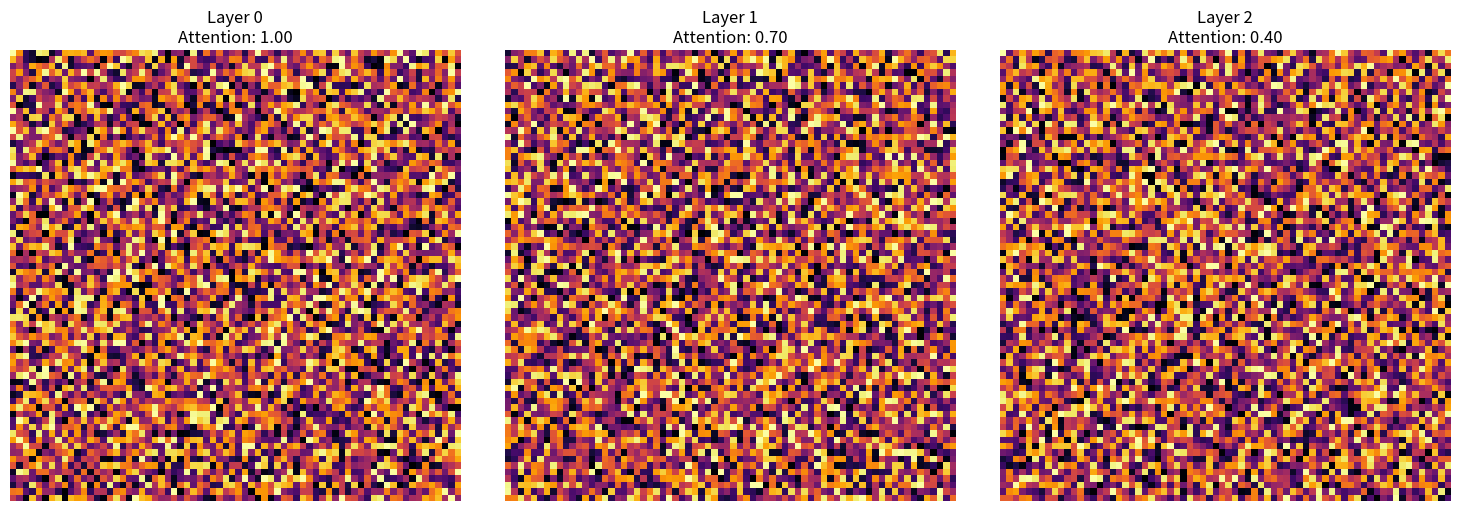

Write Python code to recreate this figure.
import numpy as np
import random
import matplotlib.pyplot as plt
import matplotlib.animation as animation
from dataclasses import dataclass
from typing import List, Optional, Dict
import json

@dataclass
class LayerConfig:
    """Configuration parameters for a single CA layer"""
    growth_rate: float           # p: probability of new growth
    ignition_rate: float        # f: spontaneous ignition
    burn_rate: float           # rate of burning down
    spread_factor: float       # rate of fire spread
    attention_weight: float = 1.0  # weight for LLM attention

class MultiLayerFuzzyForestFireCA:
    """
    Enhanced multi-layer fuzzy forest-fire CA with LLM integration capabilities.
    Includes:
    - Structured input/output layers
    - Attention-weighted state updates
    - Hierarchical processing
    - State persistence
    - Configuration management
    """

    def __init__(self, 
                 layers: int = 3,
                 width: int = 40, 
                 height: int = 40,
                 configs: Optional[List[LayerConfig]] = None,
                 hierarchy_factor: float = 0.5):
        """
        Initialize the CA with enhanced configuration options.
        
        Args:
            layers: Number of CA layers
            width: Grid width
            height: Grid height
            configs: List of LayerConfig objects for each layer
            hierarchy_factor: Strength of hierarchical coupling (0-1)
        """
        self.layers = layers
        self.width = width
        self.height = height
        self.hierarchy_factor = hierarchy_factor
        
        # Initialize configs with defaults if none provided
        if configs is None:
            configs = [
                LayerConfig(0.02, 0.002, 0.6, 0.45, 0.8),  # Top layer - broad patterns
                LayerConfig(0.02, 0.0004, 0.4, 0.36, 0.9),  # Middle layer
                LayerConfig(0.01, 0.0003, 0.1, 0.17, 0.25)   # Bottom layer - fine details
            ]
        
        self.configs = configs
        
        # Convert configs to numpy arrays for efficient processing
        self.p = np.array([c.growth_rate for c in configs])
        self.f = np.array([c.ignition_rate for c in configs])
        self.burn_rate = np.array([c.burn_rate for c in configs])
        self.spread_factor = np.array([c.spread_factor for c in configs])
        self.attention_weights = np.array([c.attention_weight for c in configs])
        
        # Initialize grid with random values
        self.grid = np.random.rand(layers, height, width)
        
        # 2% initial burning cells
        burning_mask = (np.random.rand(layers, height, width) < 0.02)
        self.grid[burning_mask] = 1.0
        
        # Track simulation steps and state history
        self.step_count = 0
        self.state_history = []
        
        # Initialize layer-specific update matrices
        self.layer_coupling = self._initialize_layer_coupling()

    def _initialize_layer_coupling(self) -> np.ndarray:
        """
        Initialize the hierarchical coupling matrix between layers.
        Higher layers influence lower layers more than vice versa.
        """
        coupling = np.zeros((self.layers, self.layers))
        for i in range(self.layers):
            for j in range(self.layers):
                if i == j:
                    coupling[i,j] = 1.0
                elif i < j:  # higher layer to lower
                    coupling[i,j] = self.hierarchy_factor * (1.0 - abs(i-j)/self.layers)
                else:  # lower layer to higher
                    coupling[i,j] = (self.hierarchy_factor * 0.5) * (1.0 - abs(i-j)/self.layers)
        return coupling

    def update(self):
        """
        Enhanced update method with hierarchical processing and attention-weighted updates.
        """
        # Time-based parameter changes
        self._update_parameters()
        
        # Prepare new grid
        new_grid = np.copy(self.grid)
        
        # Calculate global state influence
        global_state = np.sum(self.grid * self.attention_weights[:, np.newaxis, np.newaxis], axis=0)
        global_state /= np.sum(self.attention_weights)
        
        # Update each layer
        for l in range(self.layers):
            # Calculate hierarchical influence
            hierarchy_influence = np.zeros_like(self.grid[0])
            for other_l in range(self.layers):
                if other_l != l:
                    hierarchy_influence += self.layer_coupling[l,other_l] * self.grid[other_l]
            
            new_grid[l] = self._update_layer(l, hierarchy_influence, global_state)
        
        # Store state snapshot every 10 steps
        if self.step_count % 10 == 0:
            self.state_history.append(self.get_state_snapshot())
        
        # Update grid and step count
        self.grid = new_grid
        self.step_count += 1

    def _update_layer(self, layer: int, hierarchy_influence: np.ndarray, 
                     global_state: np.ndarray) -> np.ndarray:
        """
        Update a single layer with hierarchical influence and global state.
        """
        new_layer = np.copy(self.grid[layer])
        
        # Vectorized neighbor calculation
        padding = np.pad(self.grid[layer], ((1,1), (1,1)), mode='wrap')
        
        # Calculate weighted neighbor sums with wind effect
        neighbor_sums = np.zeros_like(self.grid[layer])
        wind_weights = np.array([[0.4, 0.7, 2.0],  # West neighbors weighted more
                               [0.4, 0.1, 1.3],
                               [0.2, 1.3, 1.9]])
        
        for i in range(3):
            for j in range(3):
                if i == 1 and j == 1:
                    continue
                neighbor_sums += (wind_weights[i,j] * 
                                np.roll(np.roll(padding[1:-1,1:-1], i-1, 0), j-1, 1))
        
        # Column-based dryness factor
        dryness = np.linspace(0, 1, self.width)
        dryness = np.tile(dryness, (self.height, 1))
        
        # Combined influence factors
        influence = (0.5 * neighbor_sums + 
                    0.2 * hierarchy_influence +
                    0.1 * global_state)
        
        # State updates with fuzzy rules
        burning_mask = self.grid[layer] >= 0.99
        empty_mask = self.grid[layer] < 0.1
        tree_mask = ~(burning_mask | empty_mask)
        
        # Update burning cells
        new_layer[burning_mask] -= self.burn_rate[layer]
        
        # Update empty cells
        growth_prob = self.p[layer] * (1 + 0.2 * influence)
        growth_mask = empty_mask & (np.random.rand(*self.grid[layer].shape) < growth_prob)
        new_layer[growth_mask] = 0.3 + 0.2 * np.random.rand(growth_mask.sum())
        
        # Update trees
        ignition_prob = self.f[layer] * (1 + dryness) * (1 + 0.3 * influence)
        ignition_mask = tree_mask & (np.random.rand(*self.grid[layer].shape) < ignition_prob)
        new_layer[ignition_mask] = 1.0
        
        # Apply spread
        spread = self.spread_factor[layer] * influence * (1 + dryness)
        new_layer[tree_mask] += spread[tree_mask]
        
        # Ensure bounds
        return np.clip(new_layer, 0, 1)

    def inject_llm_input(self, token_activations: Dict[int, float]):
        """
        Inject LLM token activations into the CA state.
        
        Args:
            token_activations: Dict mapping token IDs to activation values [0,1]
        """
        # Normalize activations
        values = np.array(list(token_activations.values()))
        normalized = (values - values.min()) / (values.max() - values.min())
        
        # Map tokens to grid positions using a simple hash
        for token_id, activation in zip(token_activations.keys(), normalized):
            l = token_id % self.layers
            r = (token_id // self.layers) % self.height
            c = (token_id // (self.layers * self.height)) % self.width
            
            # Weight injection by layer attention
            weighted_activation = activation * self.attention_weights[l]
            
            # Inject as partial activation
            self.grid[l, r, c] = min(1.0, 
                                   self.grid[l, r, c] + 0.3 * weighted_activation)

    def get_llm_output(self, num_tokens: int) -> Dict[int, float]:
        """
        Extract token activations from CA state for LLM consumption.
        
        Args:
            num_tokens: Number of token activations to extract
            
        Returns:
            Dict mapping token IDs to activation values
        """
        token_activations = {}
        
        # Sample grid points weighted by attention
        for token_id in range(num_tokens):
            l = token_id % self.layers
            r = (token_id // self.layers) % self.height
            c = (token_id // (self.layers * self.height)) % self.width
            
            # Weight activation by layer attention
            activation = self.grid[l, r, c] * self.attention_weights[l]
            token_activations[token_id] = float(activation)
            
        return token_activations

    def get_state_snapshot(self) -> Dict:
        """Get a serializable snapshot of the current CA state."""
        return {
            'step': self.step_count,
            'grid': self.grid.tolist(),
            'params': {
                'p': self.p.tolist(),
                'f': self.f.tolist(),
                'burn_rate': self.burn_rate.tolist(),
                'spread_factor': self.spread_factor.tolist()
            }
        }

    def save_state(self, filepath: str):
        """Save the current state to a JSON file."""
        state = self.get_state_snapshot()
        with open(filepath, 'w') as f:
            json.dump(state, f)

    def load_state(self, filepath: str):
        """Load state from a JSON file."""
        with open(filepath, 'r') as f:
            state = json.load(f)
        
        self.step_count = state['step']
        self.grid = np.array(state['grid'])
        self.p = np.array(state['params']['p'])
        self.f = np.array(state['params']['f'])
        self.burn_rate = np.array(state['params']['burn_rate'])
        self.spread_factor = np.array(state['params']['spread_factor'])

    def _update_parameters(self):
        """Update time-varying parameters."""
        time_factor = (self.step_count // 20) % 2
        
        for l in range(self.layers):
            base_f = self.configs[l].ignition_rate
            self.f[l] = base_f + 0.0005 * time_factor + 0.0003 * (random.random() - 0.5)
            self.f[l] = max(0.0, self.f[l])

def visualize_ca(ca: MultiLayerFuzzyForestFireCA, num_frames: int = 200):
    """Enhanced visualization with attention weights and hierarchical influence."""
    fig, axes = plt.subplots(1, ca.layers, figsize=(15, 5))
    images = []
    
    for l in range(ca.layers):
        ax = axes[l]
        im = ax.imshow(ca.grid[l], cmap='inferno', vmin=0, vmax=1)
        ax.set_title(f"Layer {l}\nAttention: {ca.attention_weights[l]:.2f}")
        ax.axis('off')
        images.append(im)
    
    text = axes[0].text(0.02, 1.05, "", transform=axes[0].transAxes, color="white")
    
    def update_frame(frame_index):
        ca.update()
        avg_val = np.mean(ca.grid)
        
        for l, im in enumerate(images):
            im.set_array(ca.grid[l])
        text.set_text(f"Step {frame_index+1}, Avg: {avg_val:.3f}")
        
        return images + [text]
    
    anim = animation.FuncAnimation(
        fig,
        update_frame,
        frames=num_frames,
        interval=200,
        blit=False
    )
    
    plt.tight_layout()
    plt.show()

if __name__ == "__main__":
    # Example usage with new features
    
    # Create custom layer configs
    configs = [
        LayerConfig(0.01, 0.001, 0.5, 0.6, 1.0),  # Top layer
        LayerConfig(0.03, 0.0005, 0.3, 0.35, 0.7),  # Middle layer
        LayerConfig(0.02, 0.0001, 0.2, 0.15, 0.4)   # Bottom layer
    ]
    
    # Initialize CA with configs and hierarchical coupling
    ca = MultiLayerFuzzyForestFireCA(
        layers=3,
        width=70,
        height=70,
        configs=configs,
        hierarchy_factor=0.5
    )
    
    # Example LLM integration
    token_activations = {0: 0.8, 1: 0.5, 2: 0.3}  # Example token activations
    ca.inject_llm_input(token_activations)
    
    # Run visualization
    visualize_ca(ca, num_frames=200)
